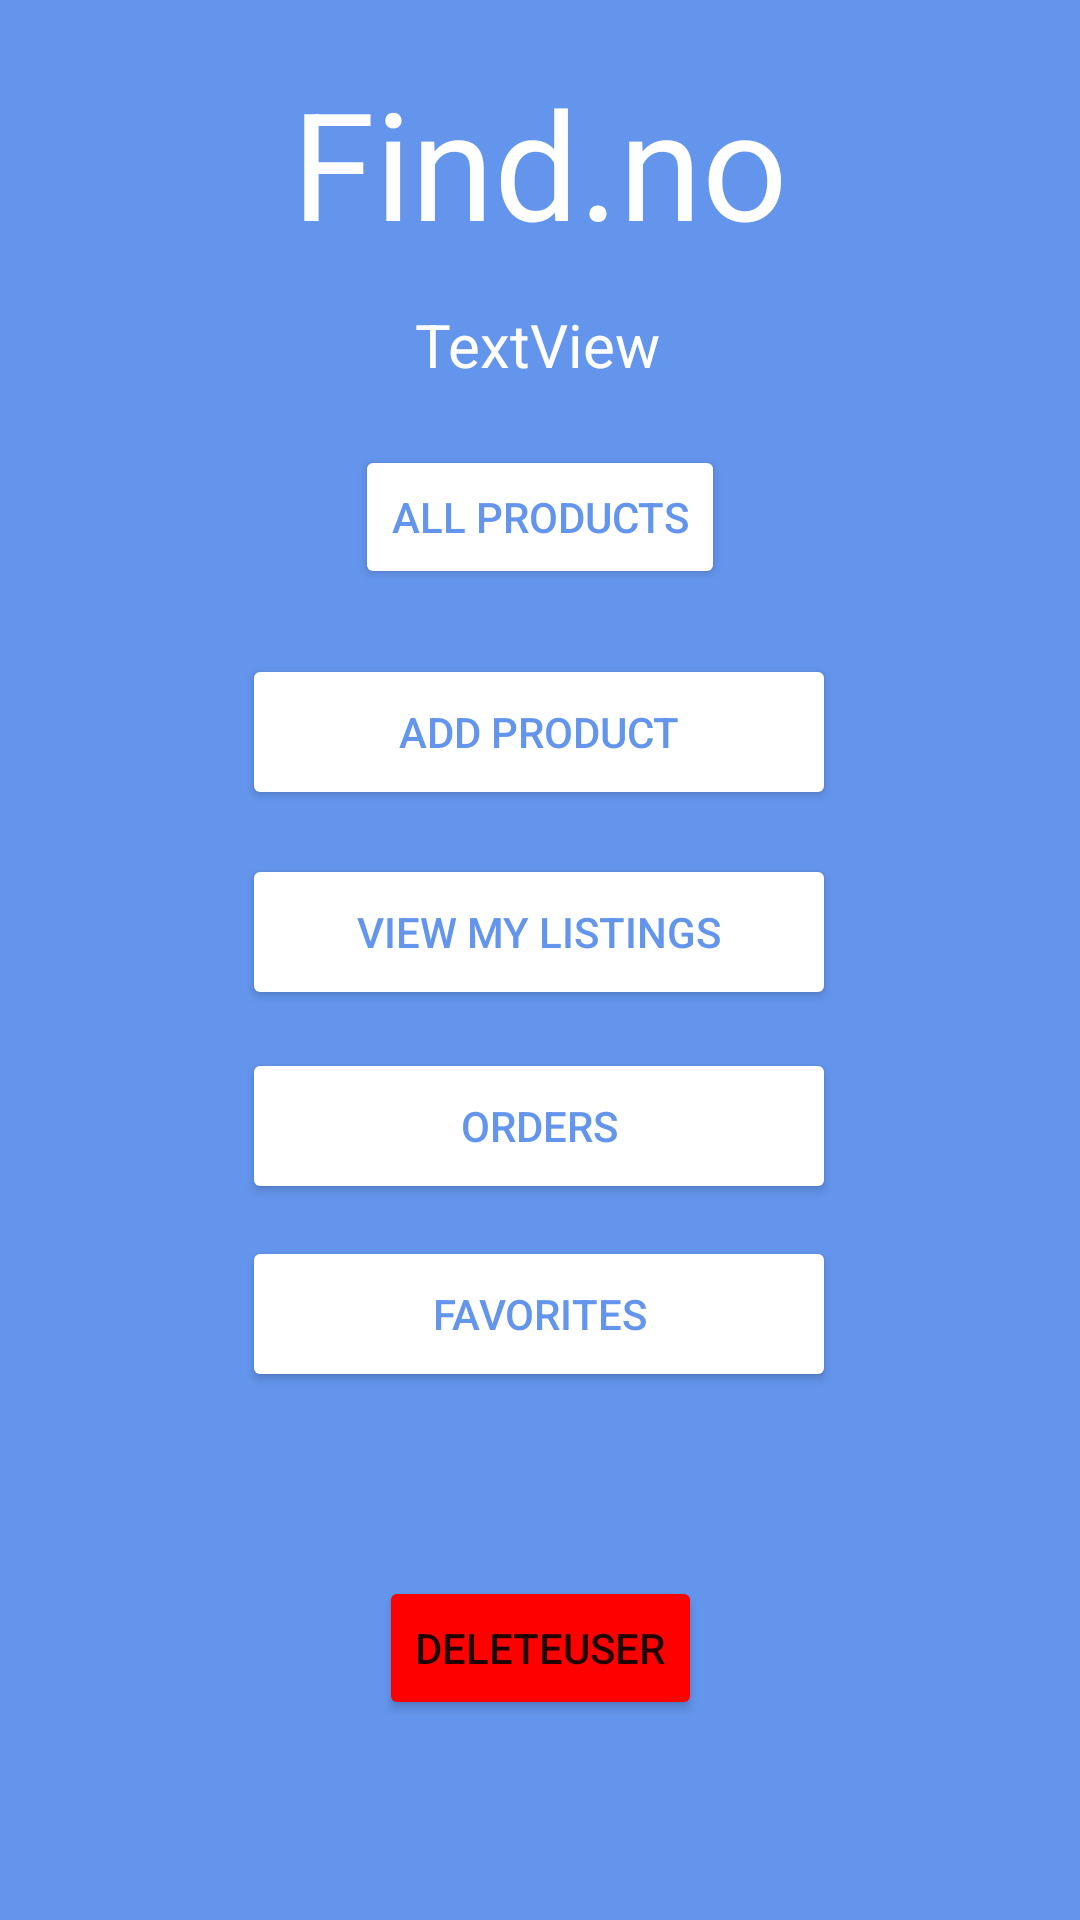

The Android layout XML behind this screen, and the referenced resources:
<!-- AndroidManifest.xml: application theme Theme.GymLog_v_sp22 -->
<!-- res/layout/activity_main.xml -->
<?xml version="1.0" encoding="utf-8"?>
<androidx.constraintlayout.widget.ConstraintLayout xmlns:android="http://schemas.android.com/apk/res/android"
    xmlns:app="http://schemas.android.com/apk/res-auto"
    xmlns:tools="http://schemas.android.com/tools"
    android:layout_width="match_parent"
    android:layout_height="match_parent"
    tools:context=".MainActivity"
    android:background="#6495ed"
    >


    <TextView
        android:id="@+id/textView_mainpage"
        android:layout_width="wrap_content"
        android:layout_height="wrap_content"
        android:text="Find.no"
        android:textColor="#FFFFFF"
        android:textSize="50dp"
        app:layout_constraintBottom_toBottomOf="parent"
        app:layout_constraintEnd_toEndOf="parent"
        app:layout_constraintStart_toStartOf="parent"
        app:layout_constraintTop_toTopOf="parent"
        app:layout_constraintVertical_bias="0.036" />

    <Button
        android:id="@+id/showallproducts"
        android:layout_width="wrap_content"
        android:layout_height="wrap_content"
        android:backgroundTint="#FFFFFF"
        android:text="All products"
        android:textColor="#6495ed"
        app:layout_constraintBottom_toBottomOf="parent"
        app:layout_constraintEnd_toEndOf="parent"
        app:layout_constraintStart_toStartOf="parent"
        app:layout_constraintTop_toBottomOf="@+id/textView_mainpage"
        app:layout_constraintVertical_bias="0.121" />

    <Button
        android:id="@+id/textViewAdmin"
        android:layout_width="198dp"
        android:layout_height="52dp"
        android:backgroundTint="#FFFFFF"
        android:gravity="center"
        android:text="Delete a User or product"
        android:textColor="#6495ed"
        android:visibility="gone"
        app:layout_constraintBottom_toBottomOf="parent"
        app:layout_constraintEnd_toEndOf="parent"
        app:layout_constraintHorizontal_bias="0.497"
        app:layout_constraintStart_toStartOf="parent"
        app:layout_constraintTop_toBottomOf="@+id/Promo"
        app:layout_constraintVertical_bias="0.097"
        tools:visibility="visible" />

    <Button
        android:id="@+id/Promo"
        android:layout_width="198dp"
        android:layout_height="52dp"
        android:backgroundTint="#FFFFFF"
        android:gravity="center"
        android:text="Promo Code"
        android:textColor="#6495ed"
        android:visibility="gone"
        app:layout_constraintBottom_toBottomOf="parent"
        app:layout_constraintEnd_toEndOf="parent"
        app:layout_constraintHorizontal_bias="0.497"

        app:layout_constraintStart_toStartOf="parent"
        app:layout_constraintTop_toBottomOf="@+id/FavoritesList"
        app:layout_constraintVertical_bias="0.061"
        tools:visibility="visible" />

    <Button
        android:id="@+id/addProduct"
        android:layout_width="198dp"
        android:backgroundTint="#FFFFFF"
        android:textColor="#6495ed"
        android:layout_height="52dp"
        android:gravity="center"
        android:text="Add Product"
        app:layout_constraintBottom_toBottomOf="parent"
        app:layout_constraintEnd_toEndOf="parent"
        app:layout_constraintHorizontal_bias="0.497"

        app:layout_constraintStart_toStartOf="parent"
        app:layout_constraintTop_toBottomOf="@+id/showallproducts"
        app:layout_constraintVertical_bias="0.055"
        tools:visibility="visible" />

    <Button
        android:id="@+id/viewMyProducts"
        android:layout_width="198dp"
        android:layout_height="52dp"
        android:backgroundTint="#FFFFFF"
        android:gravity="center"
        android:text="View my listings"
        android:textColor="#6495ed"
        app:layout_constraintBottom_toBottomOf="parent"
        app:layout_constraintEnd_toEndOf="parent"
        app:layout_constraintHorizontal_bias="0.497"

        app:layout_constraintStart_toStartOf="parent"
        app:layout_constraintTop_toBottomOf="@+id/addProduct"
        app:layout_constraintVertical_bias="0.046"
        tools:visibility="visible" />

    <Button
        android:id="@+id/FavoritesList"
        android:layout_width="198dp"
        android:layout_height="52dp"
        android:backgroundTint="#FFFFFF"
        android:gravity="center"
        android:text="Favorites"
        android:textColor="#6495ed"
        app:layout_constraintBottom_toBottomOf="parent"
        app:layout_constraintEnd_toEndOf="parent"
        app:layout_constraintHorizontal_bias="0.497"

        app:layout_constraintStart_toStartOf="parent"
        app:layout_constraintTop_toBottomOf="@+id/Orders"
        app:layout_constraintVertical_bias="0.057"
        tools:visibility="visible" />

    <Button
        android:id="@+id/Orders"
        android:layout_width="198dp"
        android:layout_height="52dp"
        android:backgroundTint="#FFFFFF"
        android:gravity="center"
        android:text="Orders"
        android:textColor="#6495ed"
        app:layout_constraintBottom_toBottomOf="parent"
        app:layout_constraintEnd_toEndOf="parent"
        app:layout_constraintHorizontal_bias="0.497"

        app:layout_constraintStart_toStartOf="parent"
        app:layout_constraintTop_toBottomOf="@+id/viewMyProducts"
        app:layout_constraintVertical_bias="0.051"
        tools:visibility="visible" />

    <TextView
        android:id="@+id/welcomemessage"
        android:layout_width="wrap_content"
        android:layout_height="wrap_content"
        android:layout_marginTop="7dp"
        android:text="TextView"
        android:textColor="#FFFFFF"
        android:textSize="20sp"
        app:layout_constraintBottom_toTopOf="@+id/showallproducts"
        app:layout_constraintEnd_toEndOf="parent"
        app:layout_constraintHorizontal_bias="0.498"
        app:layout_constraintStart_toStartOf="parent"
        app:layout_constraintTop_toBottomOf="@+id/textView_mainpage"
        app:layout_constraintVertical_bias="0.261" />

    <Button
        android:id="@+id/DeleteUser"
        android:layout_width="wrap_content"
        android:layout_height="wrap_content"
        android:backgroundTint="#FF0000"
        android:text="DeleteUser"
        app:layout_constraintBottom_toBottomOf="parent"
        app:layout_constraintEnd_toEndOf="parent"
        app:layout_constraintStart_toStartOf="parent"
        app:layout_constraintTop_toBottomOf="@+id/textViewAdmin"
        app:layout_constraintVertical_bias="0.341" />


</androidx.constraintlayout.widget.ConstraintLayout>
<!-- resources referenced by this layout -->
<resources>
  <style name="Theme.GymLog_v_sp22" parent="Theme.MaterialComponents.DayNight.DarkActionBar">
          
          <item name="colorPrimary">#006BEE</item>
          <item name="colorPrimaryVariant">#002AC1</item>
          <item name="colorOnPrimary">@color/white</item>
          
          <item name="colorSecondary">@color/teal_200</item>
          <item name="colorSecondaryVariant">@color/teal_700</item>
          <item name="colorOnSecondary">@color/black</item>
          
          <item name="android:statusBarColor" tools:targetApi="l">?attr/colorPrimaryVariant</item>
          
      </style>
  <!-- not gathered from this repository: default colours our renderer supplied (Android Studio template values) -->
  <color name="teal_200">#FF03DAC5</color>
  <color name="teal_700">#FF018786</color>
  <color name="black">#FF000000</color>
  <color name="white">#FFFFFFFF</color>
</resources>
